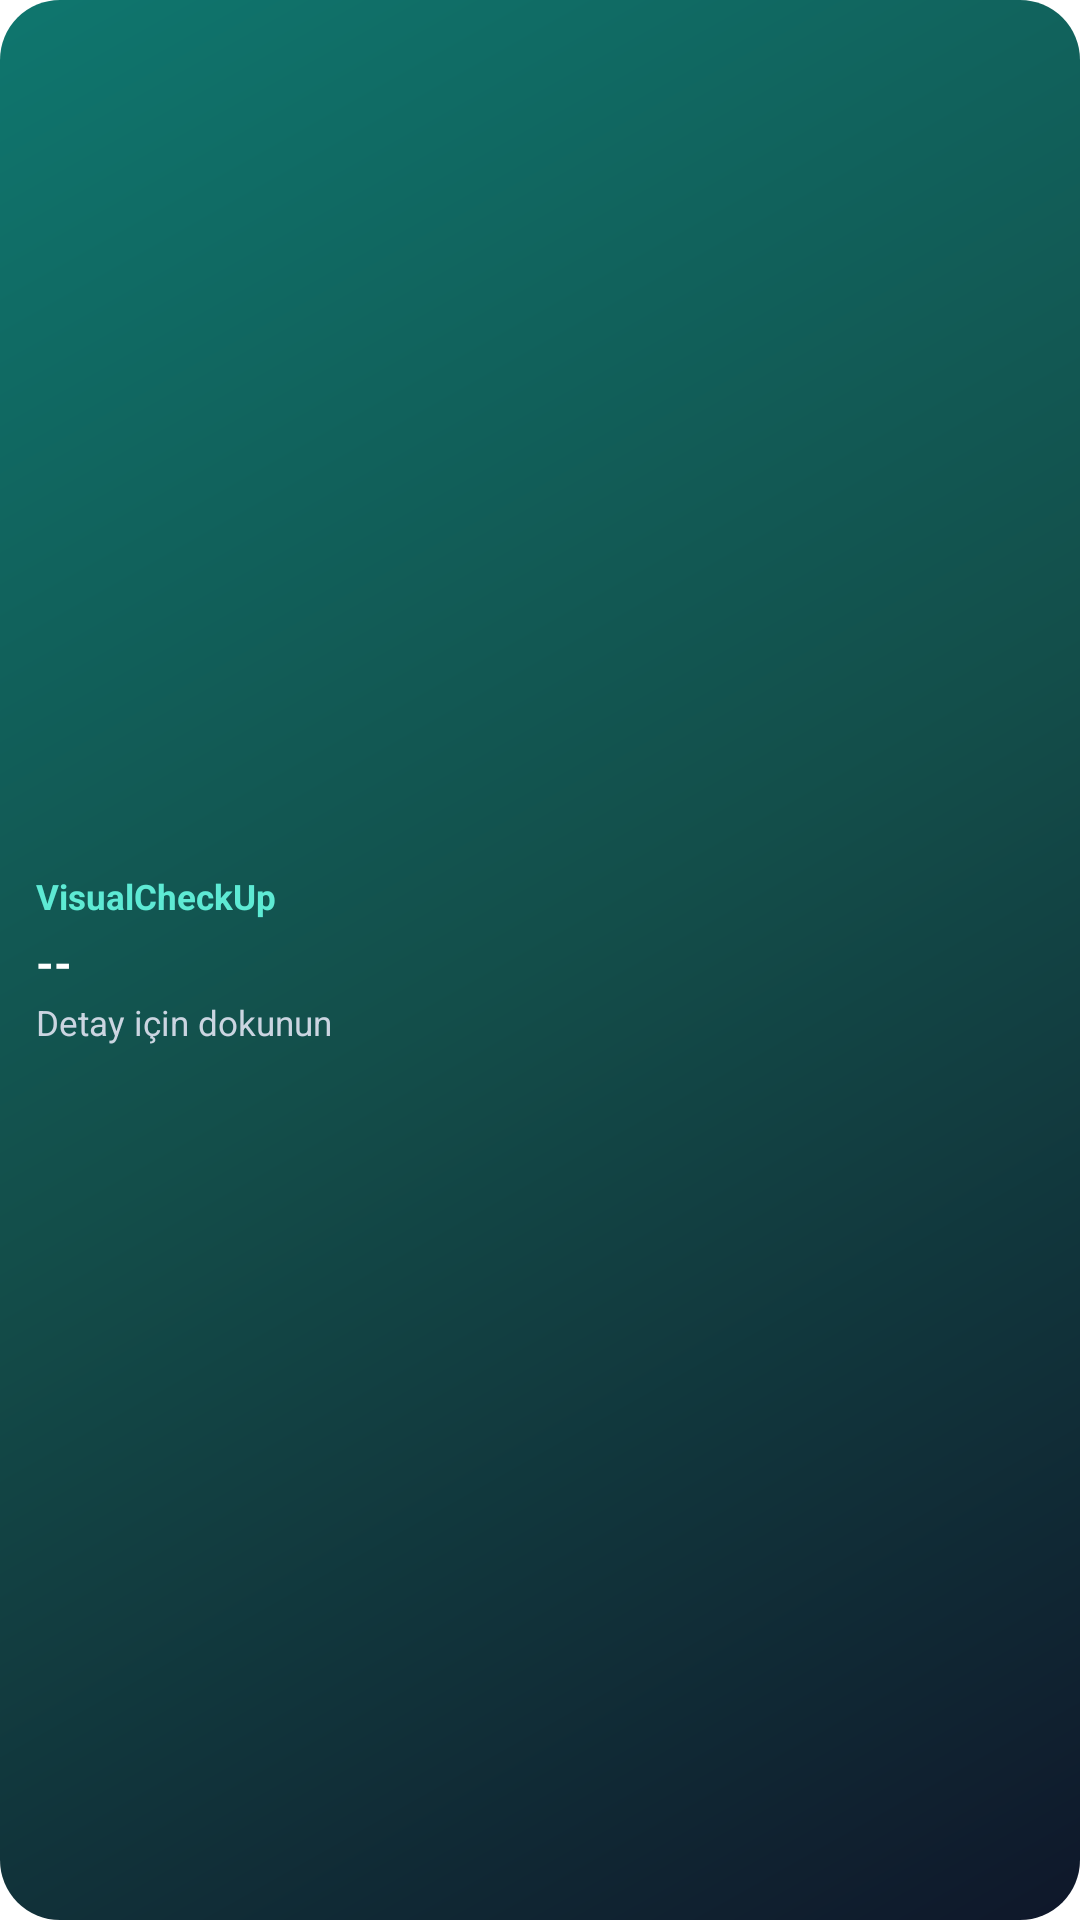

Reconstruct the res/layout file that produces this screen, plus the resources it refers to.
<!-- AndroidManifest.xml: fallback theme Theme.MaterialComponents.DayNight.NoActionBar -->
<!-- res/layout/visualcheckup_single_widget.xml -->
<?xml version="1.0" encoding="utf-8"?>
<LinearLayout xmlns:android="http://schemas.android.com/apk/res/android"
    android:id="@+id/single_widget_root"
    android:layout_width="match_parent"
    android:layout_height="match_parent"
    android:background="@drawable/widget_bg_card"
    android:gravity="center_vertical"
    android:orientation="vertical"
    android:padding="12dp">

    <TextView
        android:id="@+id/single_widget_title"
        android:layout_width="match_parent"
        android:layout_height="wrap_content"
        android:ellipsize="end"
        android:maxLines="1"
        android:text="VisualCheckUp"
        android:textColor="#5EEAD4"
        android:textSize="11.5sp"
        android:textStyle="bold" />

    <TextView
        android:id="@+id/single_widget_primary"
        android:layout_width="match_parent"
        android:layout_height="wrap_content"
        android:layout_marginTop="4dp"
        android:ellipsize="end"
        android:maxLines="1"
        android:text="--"
        android:textColor="#FFFFFF"
        android:textSize="15sp"
        android:textStyle="bold" />

    <TextView
        android:id="@+id/single_widget_secondary"
        android:layout_width="match_parent"
        android:layout_height="wrap_content"
        android:layout_marginTop="2dp"
        android:ellipsize="end"
        android:maxLines="1"
        android:text="Detay için dokunun"
        android:textColor="#CBD5E1"
        android:textSize="11.5sp" />

</LinearLayout>
<!-- resources referenced by this layout -->
<resources>
  <!-- drawable widget_bg_card (drawable) -->
  <?xml version="1.0" encoding="utf-8"?>
  <shape xmlns:android="http://schemas.android.com/apk/res/android"
      android:shape="rectangle">
      <corners android:radius="20dp" />
      <gradient
          android:angle="135"
          android:startColor="#0F172A"
          android:centerColor="#134E4A"
          android:endColor="#0F766E" />
  </shape>
</resources>
